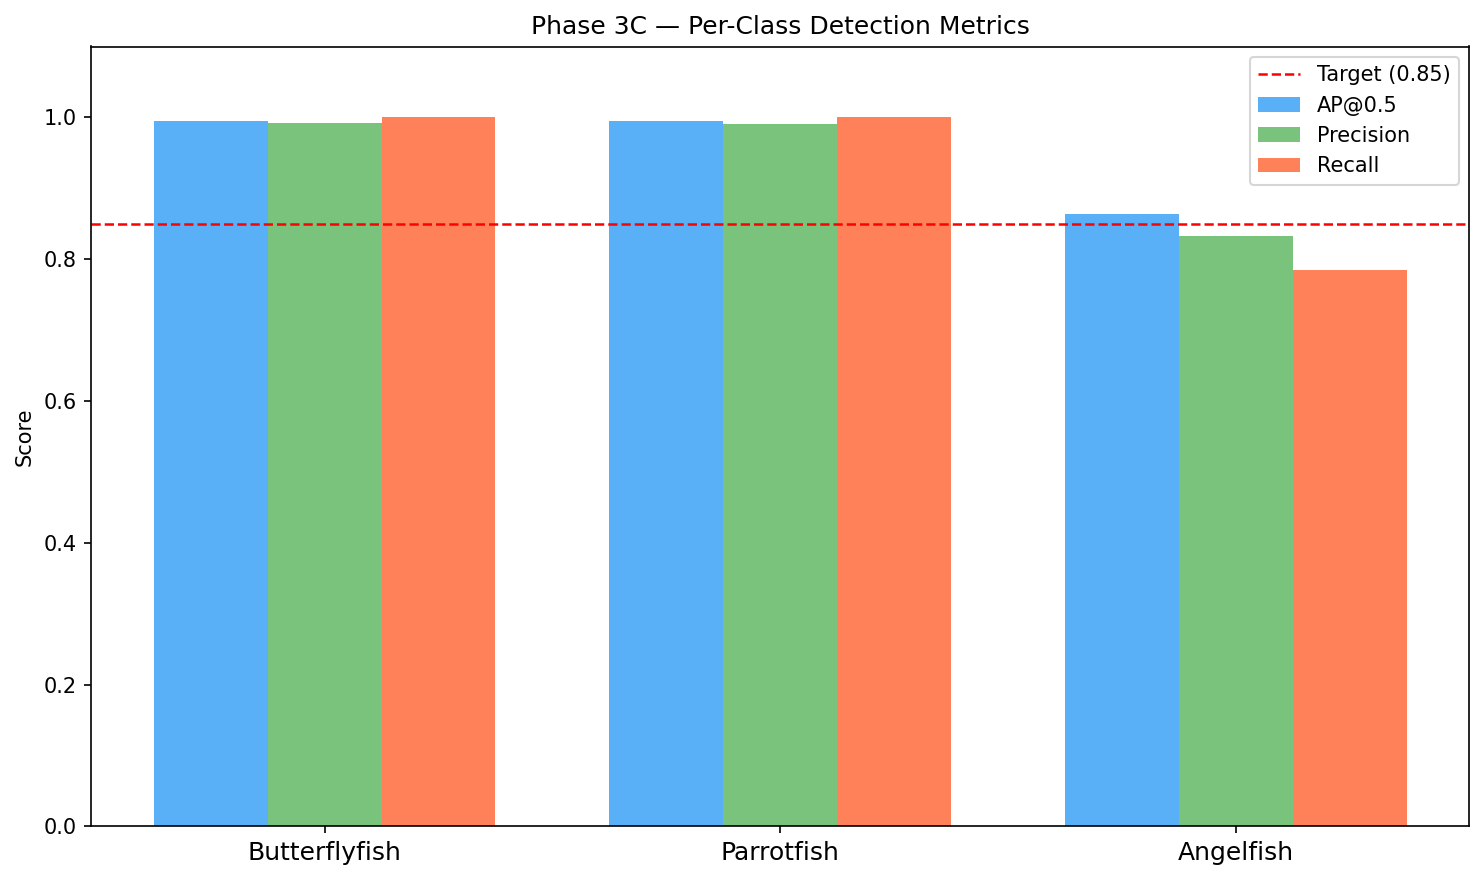

Source data for this figure (header and first rows):
class_id, class_name, ap50, precision, recall, map50
0, Butterflyfish, 0.995, 0.9915, 1.0, 0.8298
1, Parrotfish, 0.995, 0.9902, 1.0, 0.995
2, Angelfish, 0.8644, 0.8322, 0.7844, 0.5878
